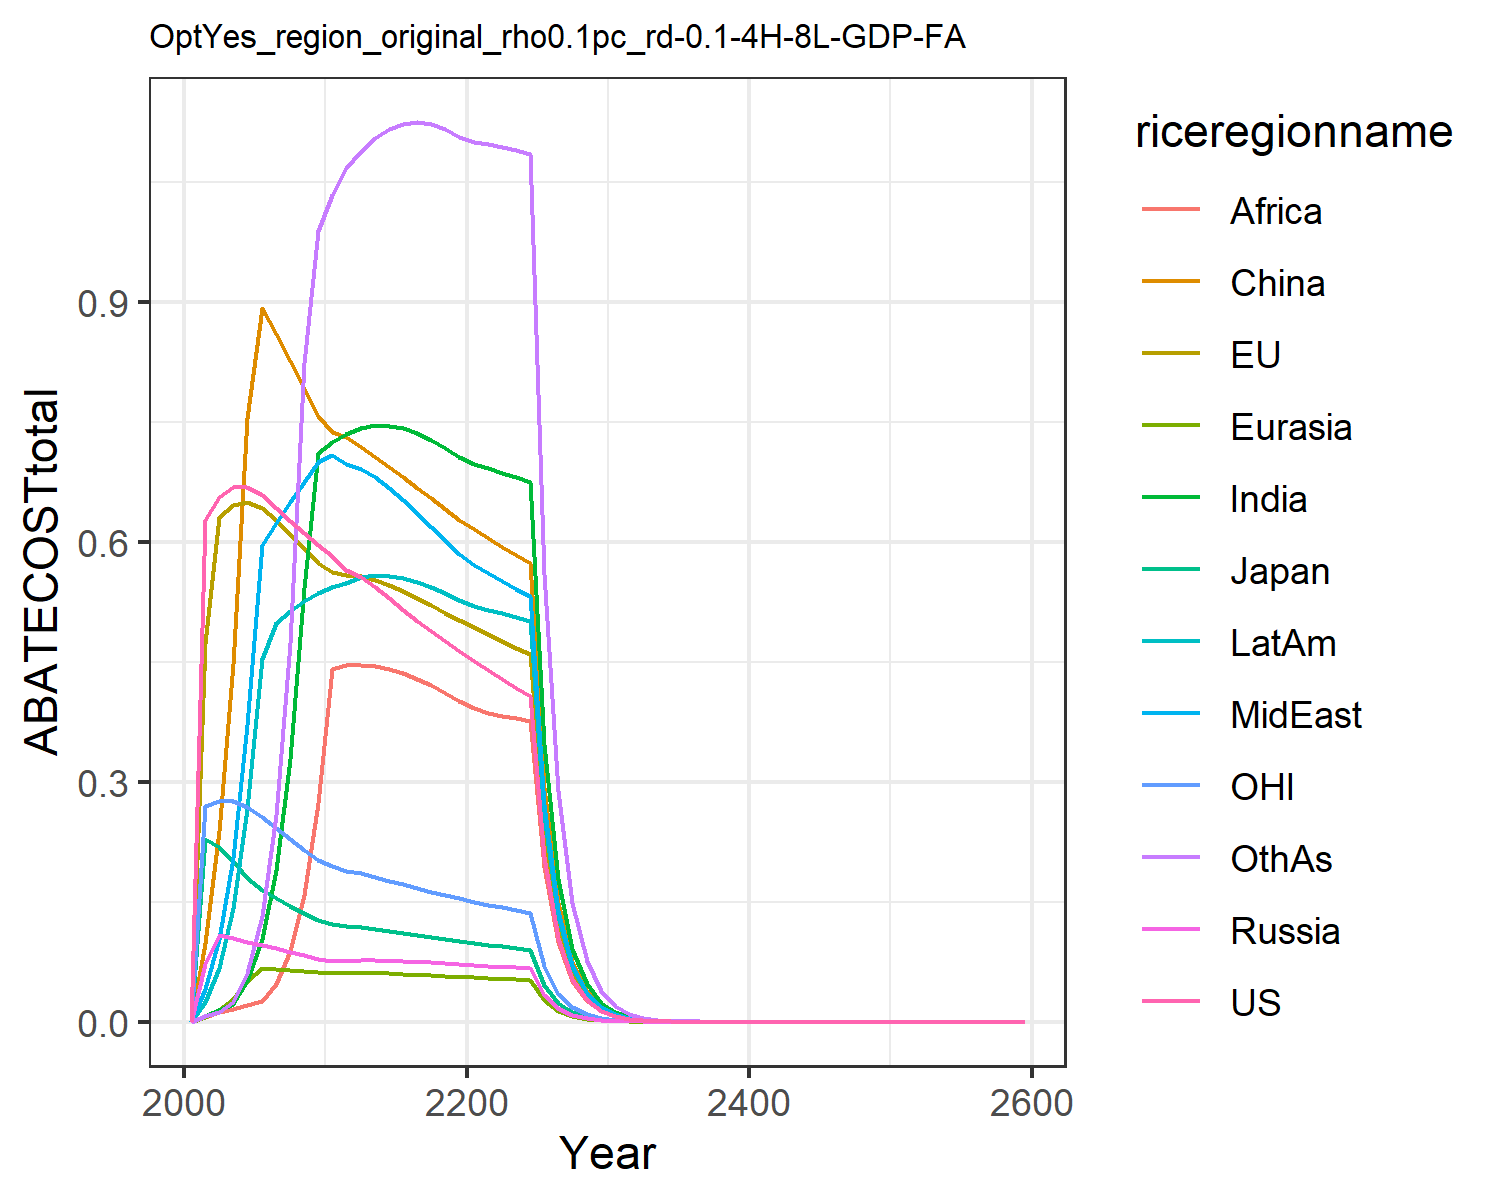

The data file committed next to this chart (first rows):
0.0, 0.0, 0.0, 0.0, 0.0, 0.0, 0.0, 0.0, 0.0, 0.0, 0.0, 0.0
0.628, 0.4732, 0.2286, 0.0718, 0.005538, 0.09874, 0.007641, 0.04048, 0.005771, 0.02523, 0.2693, 0.006592
0.6565, 0.6316, 0.2182, 0.1084, 0.01414, 0.2391, 0.01417, 0.1029, 0.01163, 0.06762, 0.2766, 0.01242
0.6683, 0.6465, 0.2013, 0.1045, 0.02823, 0.4468, 0.02241, 0.2049, 0.0159, 0.1418, 0.2762, 0.02466
0.669, 0.6505, 0.1792, 0.1002, 0.05118, 0.7545, 0.05109, 0.3712, 0.02073, 0.2659, 0.269, 0.06103
0.6586, 0.6425, 0.165, 0.09599, 0.06718, 0.8927, 0.1032, 0.5963, 0.02563, 0.4534, 0.2566, 0.1325
0.6419, 0.6274, 0.1548, 0.09177, 0.06611, 0.8595, 0.1899, 0.6234, 0.04739, 0.4986, 0.2419, 0.2589
0.6258, 0.6105, 0.1451, 0.08738, 0.06479, 0.8259, 0.3292, 0.6498, 0.08881, 0.5137, 0.2279, 0.4739
0.6107, 0.5923, 0.1359, 0.083, 0.06326, 0.7921, 0.5422, 0.6754, 0.1582, 0.5261, 0.2148, 0.8233
0.5966, 0.5736, 0.1273, 0.07859, 0.06157, 0.758, 0.7117, 0.7003, 0.2741, 0.5358, 0.2026, 0.9894
0.5819, 0.5626, 0.122, 0.07648, 0.06077, 0.7373, 0.7247, 0.7082, 0.4408, 0.5438, 0.1942, 1.034
0.5653, 0.5582, 0.1193, 0.07639, 0.06079, 0.7312, 0.7346, 0.6978, 0.4461, 0.5492, 0.1891, 1.068
0.5559, 0.5573, 0.118, 0.07674, 0.06094, 0.7186, 0.7423, 0.6917, 0.4466, 0.5563, 0.1855, 1.088
0.5432, 0.5526, 0.1159, 0.07662, 0.06078, 0.7062, 0.7458, 0.6808, 0.4448, 0.5588, 0.1811, 1.105
0.5294, 0.546, 0.1135, 0.0762, 0.06034, 0.6937, 0.7453, 0.6673, 0.4412, 0.558, 0.1764, 1.116
0.5154, 0.5381, 0.1109, 0.07559, 0.05975, 0.6809, 0.742, 0.6521, 0.4358, 0.5549, 0.1717, 1.123
0.5016, 0.5296, 0.1083, 0.0749, 0.05905, 0.6679, 0.7361, 0.636, 0.4289, 0.5499, 0.167, 1.125
0.4883, 0.5206, 0.1058, 0.07408, 0.05824, 0.6547, 0.728, 0.6193, 0.4207, 0.5434, 0.1626, 1.123
0.4757, 0.5115, 0.1033, 0.07318, 0.05738, 0.6413, 0.7178, 0.6022, 0.4114, 0.5357, 0.1583, 1.116
0.4636, 0.5022, 0.1009, 0.07228, 0.05645, 0.6279, 0.7062, 0.5851, 0.4013, 0.5271, 0.1541, 1.106
0.4517, 0.4932, 0.09855, 0.07125, 0.05559, 0.6157, 0.6973, 0.5711, 0.3929, 0.5201, 0.1502, 1.1
0.4399, 0.4846, 0.09636, 0.07012, 0.05486, 0.6046, 0.6919, 0.5606, 0.3867, 0.5153, 0.1466, 1.097
0.4286, 0.4761, 0.09425, 0.06897, 0.05405, 0.5942, 0.6866, 0.5506, 0.3829, 0.5107, 0.143, 1.094
0.4178, 0.4678, 0.09223, 0.06782, 0.05327, 0.5838, 0.681, 0.5412, 0.3796, 0.5057, 0.1397, 1.09
0.4075, 0.4596, 0.09029, 0.06668, 0.05254, 0.5736, 0.675, 0.532, 0.3764, 0.5007, 0.1365, 1.085
0.2063, 0.2343, 0.04588, 0.03398, 0.02687, 0.2924, 0.3468, 0.2715, 0.1934, 0.257, 0.06923, 0.5593
0.1045, 0.1194, 0.02331, 0.01732, 0.0137, 0.149, 0.1781, 0.1383, 0.09933, 0.1318, 0.03512, 0.288
0.05291, 0.06082, 0.01184, 0.008824, 0.006993, 0.07593, 0.09128, 0.07048, 0.05095, 0.06754, 0.01782, 0.1481
0.0268, 0.03097, 0.006017, 0.004496, 0.003567, 0.03866, 0.04674, 0.03589, 0.0261, 0.03457, 0.009039, 0.07601
0.01357, 0.01576, 0.003057, 0.002286, 0.001818, 0.01968, 0.02391, 0.01827, 0.01335, 0.01767, 0.004586, 0.03896
0.006864, 0.008003, 0.001549, 0.001161, 0.0009242, 0.009987, 0.01219, 0.009275, 0.006814, 0.00901, 0.002321, 0.01991
0.003464, 0.004051, 0.0007828, 0.0005878, 0.0004686, 0.005053, 0.006202, 0.004699, 0.003466, 0.004579, 0.001172, 0.01014
0.001747, 0.002048, 0.0003953, 0.0002974, 0.0002374, 0.002554, 0.00315, 0.002378, 0.001761, 0.002324, 0.0005912, 0.005161
0.0008808, 0.001035, 0.0001995, 0.0001503, 0.0001201, 0.00129, 0.001598, 0.001203, 0.0008937, 0.001178, 0.0002981, 0.002622
0.000444, 0.0005229, 0.0001007, 7.597772586412295e-5, 6.078268019946335e-5, 0.0006511, 0.0008104, 0.0006082, 0.0004532, 0.0005969, 0.0001503, 0.001331
0.0002238, 0.0002641, 5.079086957525593e-5, 3.838487756359021e-5, 3.07368027738832e-5, 0.0003286, 0.0004106, 0.0003074, 0.0002296, 0.0003023, 7.576387340981246e-5, 0.0006752
0.0001128, 0.0001333, 2.5620352580734962e-5, 1.9387558263976946e-5, 1.5537708602531958e-5, 0.0001658, 0.000208, 0.0001553, 0.0001163, 0.000153, 3.818936539447871e-5, 0.0003423
5.687490363913267e-5, 6.728730104110401e-5, 1.2922422835966682e-5, 9.790236558264911e-6, 7.852108275199655e-6, 8.364550110506493e-5, 0.0001053, 7.844751782642021e-5, 5.886092694000125e-5, 7.739446985284132e-5, 1.9248626221417606e-5, 0.0001734
2.8668512147962478e-5, 3.395722978596828e-5, 6.517346589072091e-6, 4.942913833589771e-6, 3.967095581837e-6, 4.218811297928987e-5, 5.3257451471007736e-5, 3.9617081534964805e-5, 2.977967674239572e-5, 3.913983862025895e-5, 9.70153963374016e-6, 8.778750782886565e-5
1.4450664650934829e-5, 1.713432084934756e-5, 3.2867835740498398e-6, 2.4951819410537013e-6, 2.0038204700570834e-6, 2.1274988367451413e-5, 2.6935817503342014e-5, 2.0003187109063738e-5, 1.5060320162129592e-5, 1.9787232702855075e-5, 4.889549647820714e-6, 4.4427149090797894e-5
7.283992245969614e-6, 8.644589081060206e-6, 1.6574804484654427e-6, 1.2593844919567912e-6, 1.0119410549201785e-6, 1.0727232453528444e-5, 1.3618570241352677e-5, 1.0098069717457426e-5, 7.61356309034557e-6, 1.0000528667710436e-5, 2.464259293013592e-6, 2.2473851635775694e-5
3.6715572768838587e-6, 4.360844090523238e-6, 8.358056635327001e-7, 4.426309329277859e-6, 3.5584008178713673e-6, 3.766476539385216e-5, 4.793836545720005e-5, 3.5497001344623295e-5, 2.679668987842933e-5, 3.519083924420603e-5, 1.241922567384821e-6, 7.914478999161652e-5
1.850675230384061e-6, 2.1996343298121915e-6, 4.2144775819557766e-7, 2.2335207491020104e-6, 1.7963776888998611e-6, 1.89866911084574e-5, 2.422313836997819e-5, 1.7914218264000964e-5, 1.3538170394306849e-5, 1.7776589341056893e-5, 6.258841677316372e-7, 4.000656989042181e-5
9.328440407538203e-7, 1.1094009426593965e-6, 2.12503162444145e-7, 1.1269167959285823e-6, 9.067228289833128e-7, 9.570139894515094e-6, 1.2236825611973755e-5, 9.039552062484842e-6, 6.837873514590807e-6, 8.977873835457241e-6, 3.1541717944252764e-7, 2.0216366935001942e-5
4.702042500267929e-7, 5.59485068751338e-7, 1.0714493003883262e-7, 5.685277285229351e-7, 4.576061072209218e-7, 4.823322628271206e-6, 6.180289341858144e-6, 4.560832933935089e-6, 3.452834511949269e-6, 4.533293597455095e-6, 1.5895312202681113e-7, 1.0212942235456475e-5
2.3700773380308105e-7, 2.821329577037283e-7, 5.402112827611275e-8, 2.867961140966578e-7, 2.3091655179967712e-7, 2.4307314851247494e-6, 3.1207571495064335e-6, 2.300882484572264e-6, 1.7431481308351651e-6, 2.2886407269756864e-6, 8.010239087339817e-8, 5.158060770883412e-6
1.194639189764773e-7, 1.4226156389634624e-7, 2.7235952940812466e-8, 1.446639050486384e-7, 1.1651165832403103e-7, 1.2248800818992483e-6, 1.575544929862324e-6, 1.1606521526204068e-6, 8.798443756203249e-7, 1.1552398358148325e-6, 4.036592615807963e-8, 2.6044769875982414e-6
6.021561427706116e-8, 7.172863439987527e-8, 1.3731228916285167e-8, 7.296516757341261e-8, 5.878132391007538e-8, 6.171902005195085e-7, 7.95296286501e-7, 5.854246812848199e-7, 4.440161551324525e-7, 5.830476748261936e-7, 2.0341252904394582e-8, 1.3148091394524993e-6
3.035145366485399e-8, 3.616357064604981e-8, 6.9225336355048794e-9, 3.679953548791535e-8, 2.9653035569104227e-8, 3.1096821947488525e-7, 4.0138524735441864e-7, 2.952601545175357e-7, 2.2403739722739345e-7, 2.9422484038535793e-7, 1.0250241799390679e-8, 6.636234327222734e-7
1.5298463126675006e-8, 1.823165530853826e-8, 3.4898795036621893e-9, 1.855850770559053e-8, 1.4957621295103492e-8, 1.566703992639642e-7, 2.0255101403254263e-7, 1.489041338081414e-7, 1.1302587252956461e-7, 1.4845791769005845e-7, 5.165167873893684e-9, 3.348924541145009e-7
7.711058453432077e-9, 9.190921160041638e-9, 1.759325798141207e-9, 9.358798566479988e-9, 7.544368584374303e-9, 7.892853616906656e-8, 1.0220065283583874e-7, 7.508958292976121e-8, 5.701339853295727e-8, 7.489986586408845e-8, 2.6027291095483144e-9, 1.6897433329622109e-7
3.886673377083472e-9, 4.633103684480383e-9, 8.868972801486713e-10, 4.719278817842639e-9, 3.804988448931455e-9, 3.976118269779627e-8, 5.1561349261823585e-8, 3.786398422865291e-8, 2.87556519555024e-8, 3.778476969671293e-8, 1.3114989971258739e-9, 8.524604565210205e-8
1.9590248797117085e-9, 2.3354295007582367e-9, 4.4708722970814165e-10, 2.3796419697947063e-9, 1.9189191116012436e-9, 2.002924111666899e-8, 2.6010629397023342e-8, 1.909189415094225e-8, 1.4501793432997049e-8, 1.9059634965257686e-8, 6.608481512542714e-10, 4.300031469365473e-8
9.874150168590033e-10, 1.177185314667855e-9, 2.2537395387792604e-10, 1.1998579424995534e-9, 9.676881281072711e-10, 1.0089073589626615e-8, 1.3120114236899962e-8, 9.626091774486108e-9, 7.312685822979946e-9, 9.613422971245312e-9, 3.329893673280442e-10, 2.1687931119119388e-8
4.976882672909672e-10, 5.933455176972178e-10, 1.1360783366415737e-10, 6.049672809067099e-10, 4.879686010009258e-10, 5.081842089675368e-9, 6.617414206814964e-9, 4.853233995245256e-9, 3.6871676105505314e-9, 4.848534205729451e-9, 1.6778543564649816e-10, 1.093750888080064e-8
2.508493707332547e-10, 2.990587736138651e-10, 5.7267267968502416e-11, 3.0501363889856326e-10, 2.460527069515565e-10, 2.5596198590780556e-9, 3.3373855913864955e-9, 2.44677769766396e-9, 1.858973828607487e-9, 2.445202174663291e-9, 8.454220781710553e-11, 5.515396754235916e-9
1.2643479722127574e-10, 1.5072755668915851e-10, 2.8866808933384983e-11, 1.5377767337121333e-10, 1.2406409500615875e-10, 1.2891855443011667e-9, 1.6830418111743256e-9, 1.2335065876966636e-9, 9.371765461905295e-10, 1.2330868107736757e-9, 4.259793593094161e-11, 2.7809743225819864e-9
6.372623480142821e-11, 7.596561698473094e-11, 1.4550759883368104e-11, 7.752739311800395e-11, 6.255290513285429e-11, 6.492951240698699e-10, 8.487048126646627e-10, 6.218327449943179e-10, 4.724330537760848e-10, 6.217982837586562e-10, 2.14634422602504e-11, 1.4021114533711197e-9
3.2119443004535615e-11, 3.828518507103011e-11, 7.334450397784952e-12, 3.908463399963236e-11, 3.1537975907201085e-11, 3.2700667488607295e-10, 4.279511394264708e-10, 3.1346726582913474e-10, 2.381401183421076e-10, 3.1353393958230396e-10, 1.0814494677037268e-11, 7.068651253680196e-10
1.6188846985143285e-11, 1.9294546986938627e-11, 3.696961025873066e-12, 1.970365956267015e-11, 1.5900343879796094e-11, 1.646871690432879e-10, 2.1577928499905593e-10, 1.5801507133334825e-10, 1.2003301513246063e-10, 1.5808867208828406e-10, 5.448905874325735e-12, 3.5633776547984246e-10
